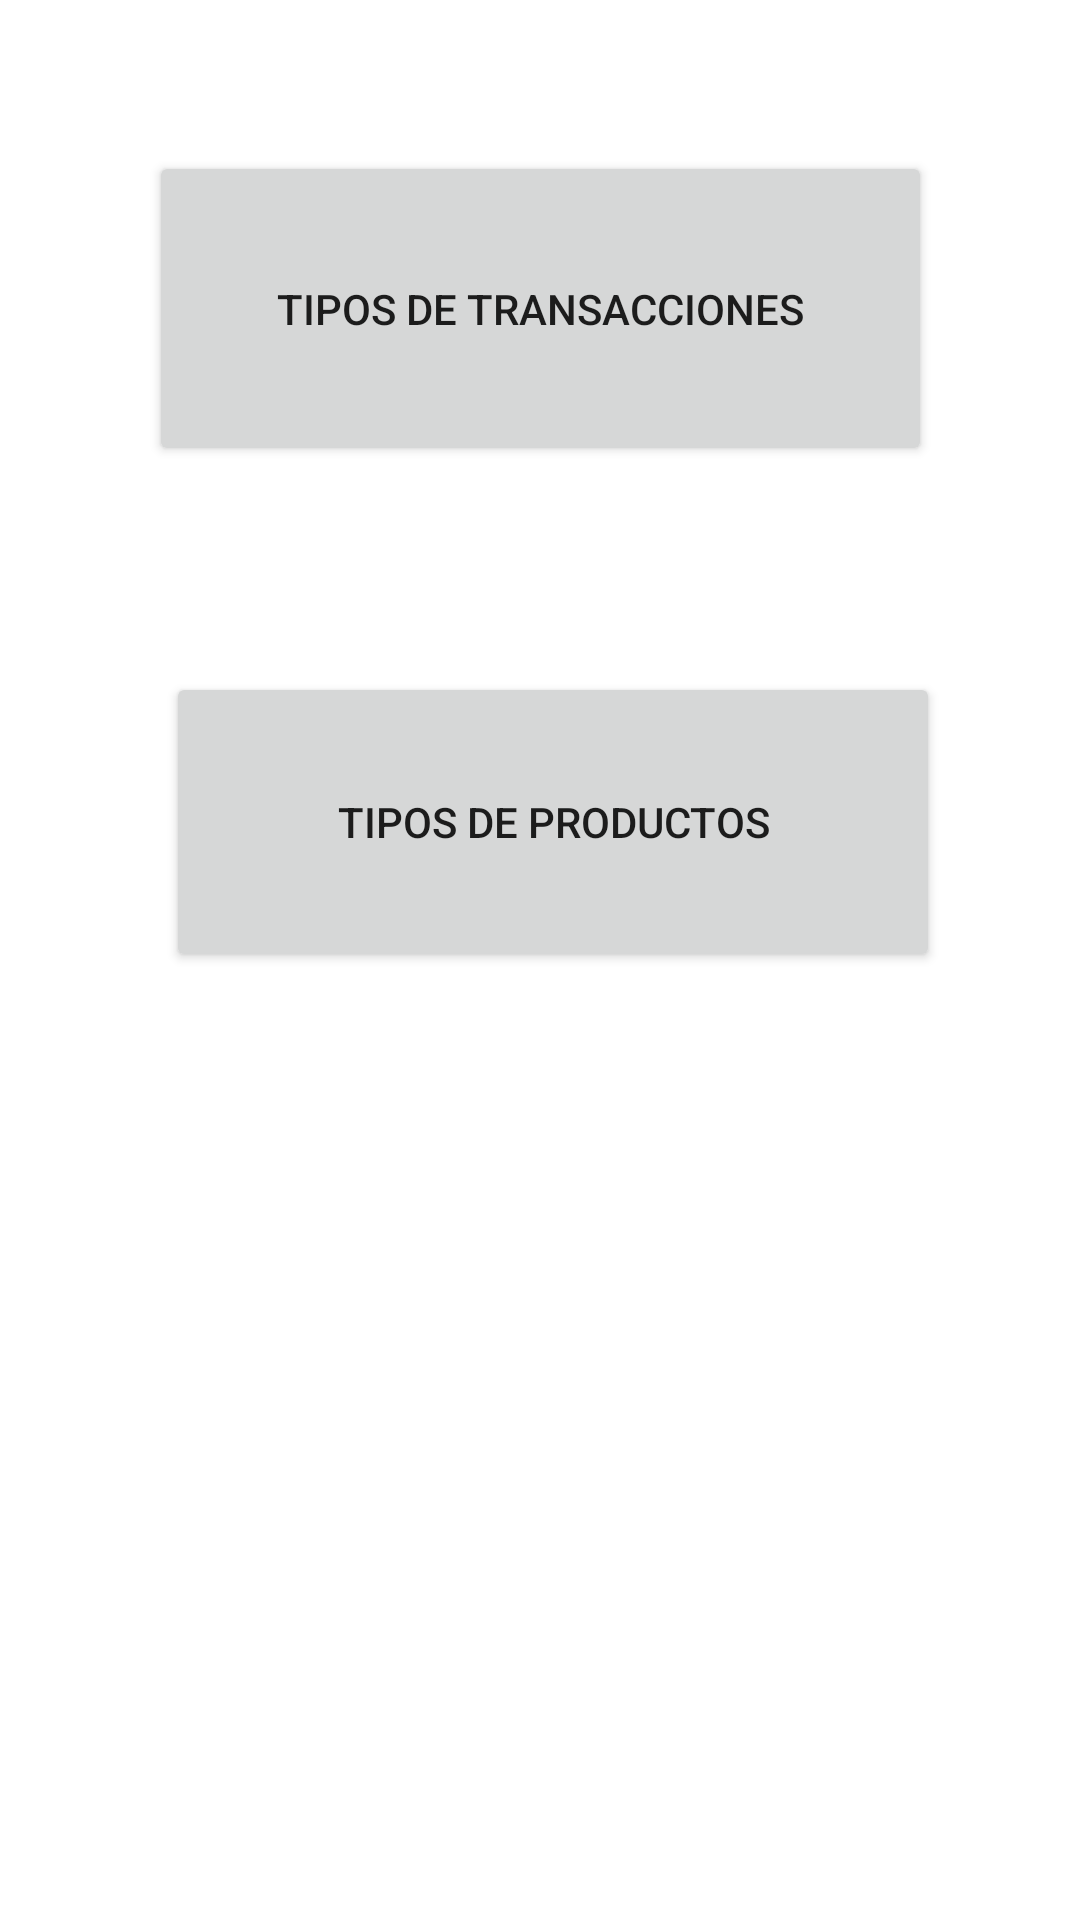

The Android layout XML behind this screen, and the referenced resources:
<!-- AndroidManifest.xml: application theme Theme.GestorAlmacenes -->
<!-- res/layout/activity_graficos.xml -->
<?xml version="1.0" encoding="utf-8"?>
<androidx.constraintlayout.widget.ConstraintLayout
        xmlns:android="http://schemas.android.com/apk/res/android"
        xmlns:tools="http://schemas.android.com/tools"
        xmlns:app="http://schemas.android.com/apk/res-auto"
        android:layout_width="match_parent"
        android:layout_height="match_parent"
        tools:context=".activities.GraficosActivity">

    <Button
            android:layout_height="105dp" android:id="@+id/transaccionesGrafico"
            android:layout_width="261dp" android:text="Tipos de Transacciones"
            android:onClick="moveToTransacciones"
            app:layout_constraintTop_toTopOf="parent"
            app:layout_constraintBottom_toTopOf="@+id/productoGrafico" app:layout_constraintStart_toStartOf="parent"
            app:layout_constraintEnd_toEndOf="parent" app:layout_constraintVertical_bias="0.424"/>
    <Button
            android:text="Tipos de productos"
            android:layout_width="258dp"
            android:layout_height="100dp" android:id="@+id/productoGrafico"
            android:onClick="moveToProductosGrafico"
            app:layout_constraintBottom_toBottomOf="parent" app:layout_constraintEnd_toEndOf="parent"
            app:layout_constraintStart_toStartOf="parent" app:layout_constraintHorizontal_bias="0.544"
            android:layout_marginBottom="316dp"/>
</androidx.constraintlayout.widget.ConstraintLayout>
<!-- resources referenced by this layout -->
<resources>
  <style name="Theme.GestorAlmacenes" parent="Theme.MaterialComponents.DayNight.DarkActionBar">
          
          <item name="colorPrimary">@color/purple_500</item>
          <item name="colorPrimaryVariant">@color/purple_700</item>
          <item name="colorOnPrimary">@color/white</item>
          
          <item name="colorSecondary">@color/teal_200</item>
          <item name="colorSecondaryVariant">@color/teal_700</item>
          <item name="colorOnSecondary">@color/black</item>
          
          <item name="android:statusBarColor" tools:targetApi="21">?attr/colorPrimaryVariant</item>
          
      </style>
  <!-- not gathered from this repository: default colours our renderer supplied (Android Studio template values) -->
  <color name="purple_500">#FF6200EE</color>
  <color name="purple_700">#FF3700B3</color>
  <color name="teal_200">#FF03DAC5</color>
  <color name="teal_700">#FF018786</color>
  <color name="black">#FF000000</color>
  <color name="white">#FFFFFFFF</color>
</resources>
